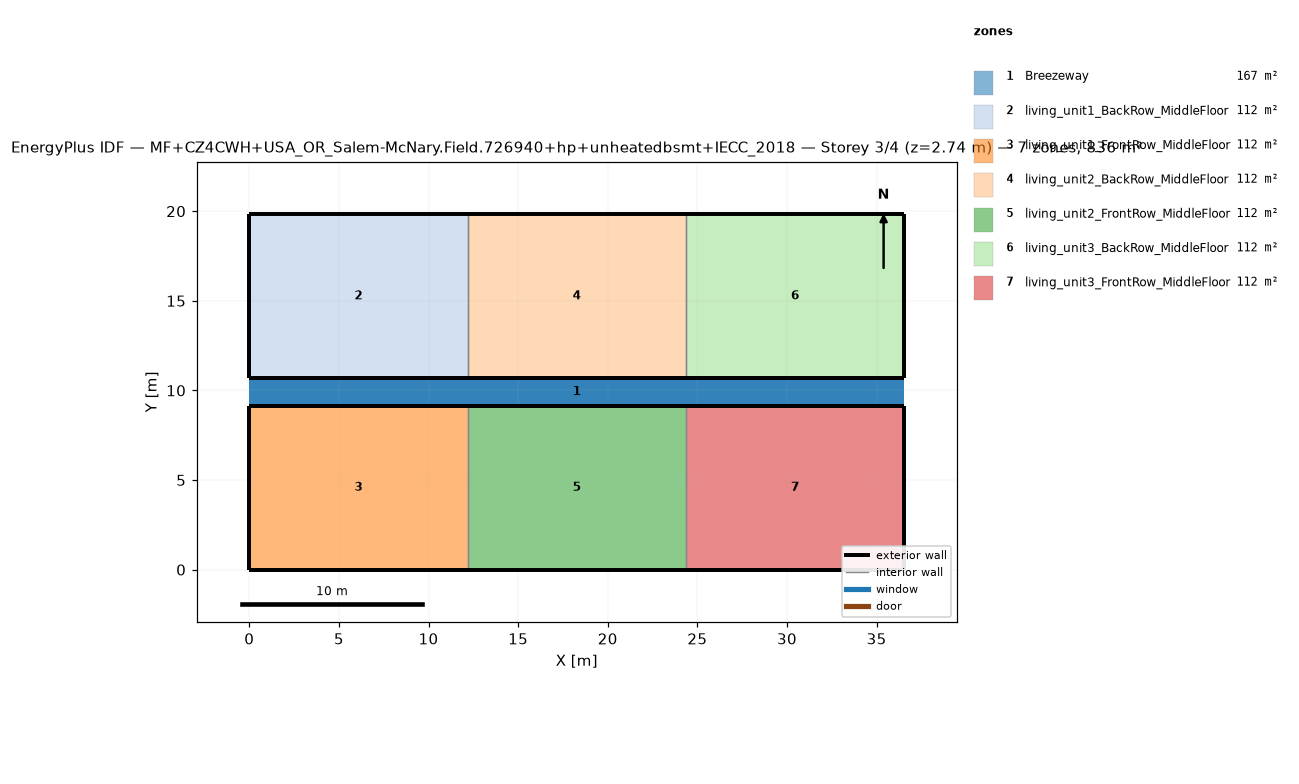
=== STOREY PLAN SPEC (per zone: floor XY polygon, exterior-wall plan segments, windows/doors) ===
zone 1: Breezeway  (167.0 m²)
  floor: (36.54, 9.16) (0.00, 9.16) (0.00, 10.68) (36.54, 10.68)
  floor: (36.54, 9.16) (0.00, 9.16) (0.00, 10.68) (36.54, 10.68)
  floor: (36.54, 9.16) (0.00, 9.16) (0.00, 10.68) (36.54, 10.68)
zone 2: living_unit1_BackRow_MiddleFloor  (111.5 m²)
  floor: (12.18, 10.68) (0.00, 10.68) (0.00, 19.84) (12.18, 19.84)
  exterior wall: (0.00, 10.68) – (12.18, 10.68)  [12.2 m]
  exterior wall: (12.18, 19.84) – (0.00, 19.84)  [12.2 m]
  exterior wall: (0.00, 19.84) – (0.00, 10.68)  [9.2 m]
  interior walls: 1
zone 3: living_unit1_FrontRow_MiddleFloor  (111.5 m²)
  floor: (12.18, 0.00) (0.00, 0.00) (0.00, 9.16) (12.18, 9.16)
  exterior wall: (0.00, 0.00) – (12.18, 0.00)  [12.2 m]
  exterior wall: (12.18, 9.16) – (0.00, 9.16)  [12.2 m]
  exterior wall: (0.00, 9.16) – (0.00, 0.00)  [9.2 m]
  interior walls: 1
zone 4: living_unit2_BackRow_MiddleFloor  (111.5 m²)
  floor: (24.36, 10.68) (12.18, 10.68) (12.18, 19.84) (24.36, 19.84)
  exterior wall: (12.18, 10.68) – (24.36, 10.68)  [12.2 m]
  exterior wall: (24.36, 19.84) – (12.18, 19.84)  [12.2 m]
  interior walls: 2
zone 5: living_unit2_FrontRow_MiddleFloor  (111.5 m²)
  floor: (24.36, 0.00) (12.18, 0.00) (12.18, 9.16) (24.36, 9.16)
  exterior wall: (12.18, 0.00) – (24.36, 0.00)  [12.2 m]
  exterior wall: (24.36, 9.16) – (12.18, 9.16)  [12.2 m]
  interior walls: 2
zone 6: living_unit3_BackRow_MiddleFloor  (111.5 m²)
  floor: (36.54, 10.68) (24.36, 10.68) (24.36, 19.84) (36.54, 19.84)
  exterior wall: (24.36, 10.68) – (36.54, 10.68)  [12.2 m]
  exterior wall: (36.54, 10.68) – (36.54, 19.84)  [9.2 m]
  exterior wall: (36.54, 19.84) – (24.36, 19.84)  [12.2 m]
  interior walls: 1
zone 7: living_unit3_FrontRow_MiddleFloor  (111.5 m²)
  floor: (36.54, 0.00) (24.36, 0.00) (24.36, 9.16) (36.54, 9.16)
  exterior wall: (24.36, 0.00) – (36.54, 0.00)  [12.2 m]
  exterior wall: (36.54, 0.00) – (36.54, 9.16)  [9.2 m]
  exterior wall: (36.54, 9.16) – (24.36, 9.16)  [12.2 m]
  interior walls: 1

=== DERIVED (storey summary) ===
Building: MF+CZ4CWH+USA_OR_Salem-McNary.Field.726940+hp+unheatedbsmt+IECC_2018
Storey: 3 of 4  (floor level z = 2.74 m)
Storey gross floor area: 836.2 m²
Zones on this storey: 7
  - Breezeway: floor 167.0 m²
  - living_unit1_BackRow_MiddleFloor: floor 111.5 m²; exterior wall 33.5 m (86.9 m²); WWR 0.0%
  - living_unit1_FrontRow_MiddleFloor: floor 111.5 m²; exterior wall 33.5 m (86.9 m²); WWR 0.0%
  - living_unit2_BackRow_MiddleFloor: floor 111.5 m²; exterior wall 24.4 m (63.1 m²); WWR 0.0%
  - living_unit2_FrontRow_MiddleFloor: floor 111.5 m²; exterior wall 24.4 m (63.1 m²); WWR 0.0%
  - living_unit3_BackRow_MiddleFloor: floor 111.5 m²; exterior wall 33.5 m (86.9 m²); WWR 0.0%
  - living_unit3_FrontRow_MiddleFloor: floor 111.5 m²; exterior wall 33.5 m (86.9 m²); WWR 0.0%
Zone adjacency (shared interzone walls):
  - living_unit1_BackRow_MiddleFloor ↔ living_unit2_BackRow_MiddleFloor
  - living_unit1_FrontRow_MiddleFloor ↔ living_unit2_FrontRow_MiddleFloor
  - living_unit2_BackRow_MiddleFloor ↔ living_unit3_BackRow_MiddleFloor
  - living_unit2_FrontRow_MiddleFloor ↔ living_unit3_FrontRow_MiddleFloor